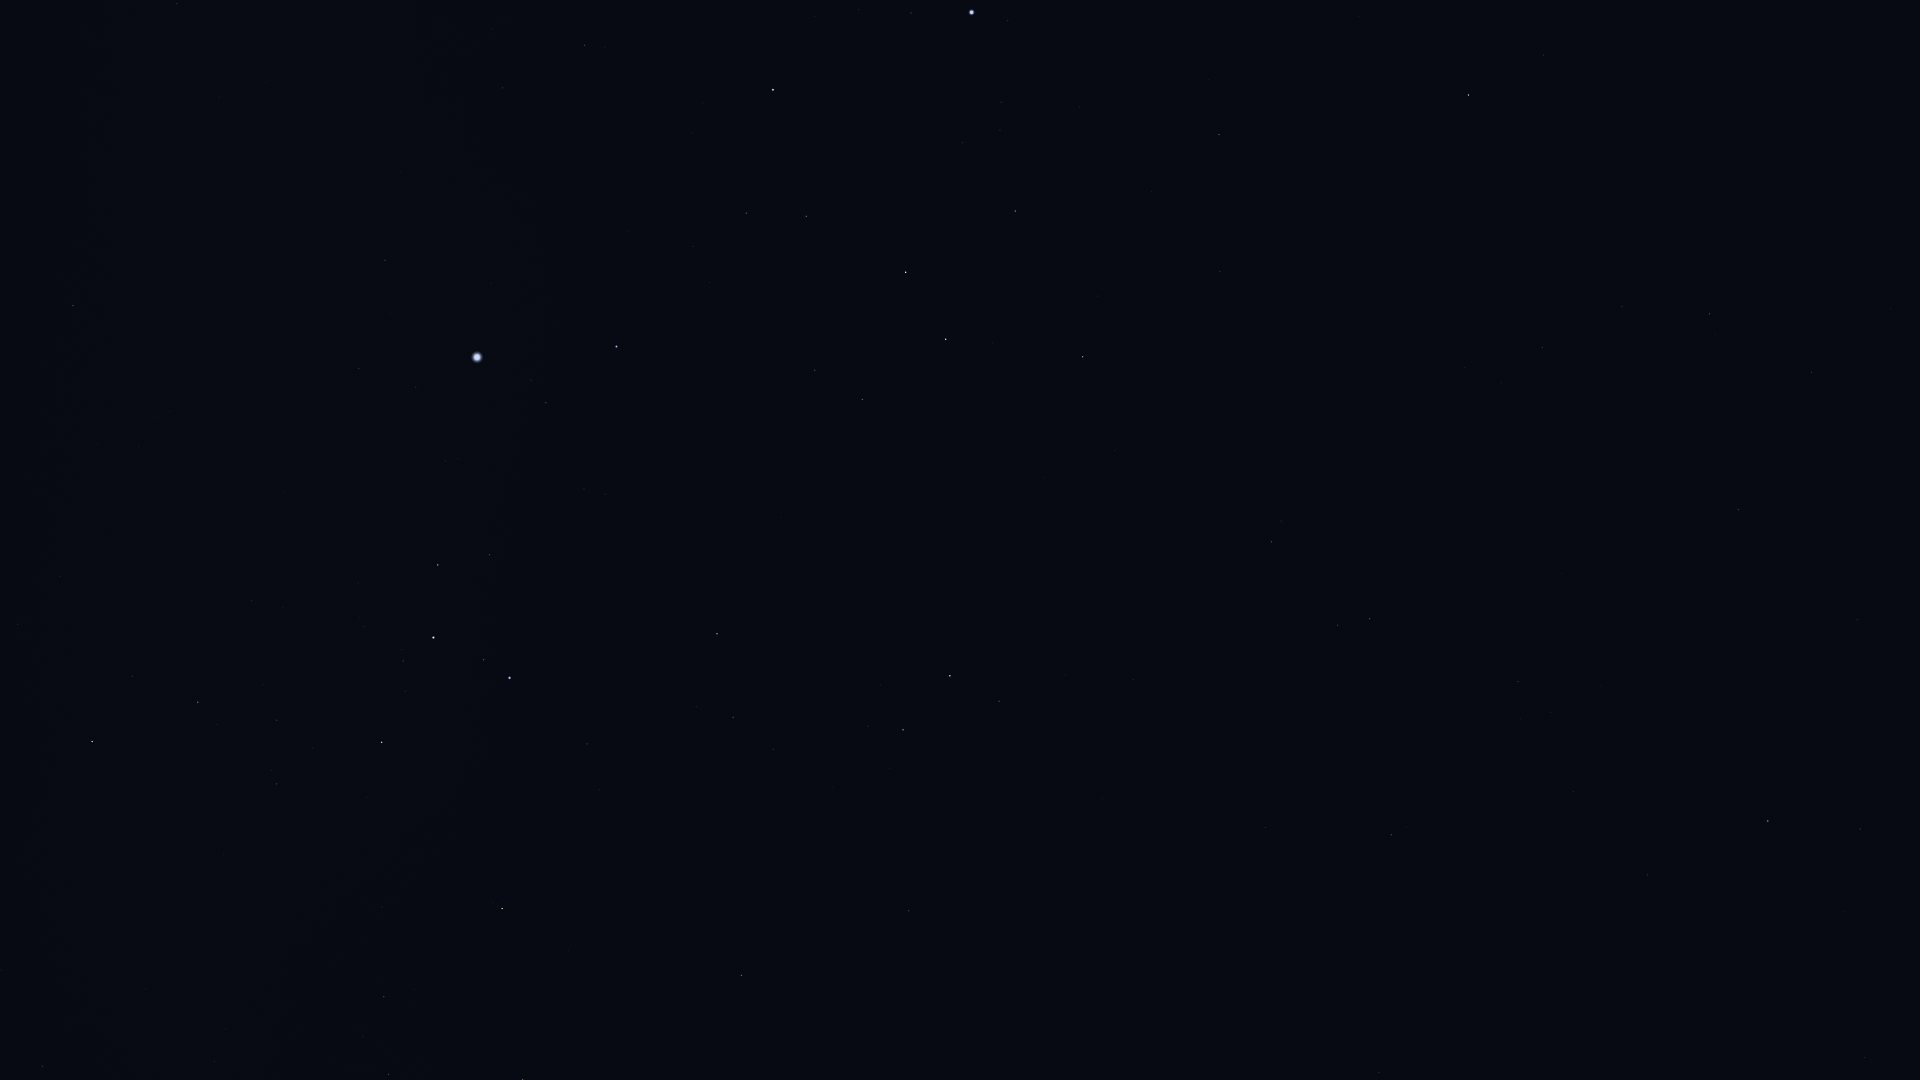

The table this chart was drawn from, first rows:
Star_ID, Name, X, Y
11407, HIP 11407, 1865, 1058
12413, HIP 12413, 1844, 911
12486, HIP 12486, 1860, 829
12961, Koeia, 1911, 369
13147, HIP 13147, 1857, 620
15474, Angetenar, 1891, 309
13847, Acamar, 1768, 821
13993, Ayeyarwady, 1833, 297
14146, HIP 14146, 1812, 372
14879, Dalim, 1739, 510
15510, HIP 15510, 1648, 875
15578, Intan, 1676, 629
16611, HIP 16611, 1622, 307
17651, HIP 17651, 1542, 348
17797, HIP 17797, 1520, 718
17874, HIP 17874, 1518, 682
18543, Zaurak, 1469, 95
19747, HIP 19747, 1392, 835
19893, HIP 19893, 1379, 1073
21248, Beemim, 1338, 625
21060, HIP 21060, 1314, 904
21393, Theemin, 1272, 542
21594, Sceptrum, 1219, 135
21770, HIP 21770, 1266, 828
21861, HIP 21861, 1250, 709
22491, Mouhoun, 1176, 395
23685, HIP 23685, 1083, 357
24244, HIP 24244, 1001, 102
24305, HIP 24305, 1015, 211
24327, HIP 24327, 1000, 130
24436, Rigel, 972, 12
24845, HIP 24845, 963, 143
24873, HIP 24873, 956, 122
25606, Nihal, 946, 339
25859, HIP 25859, 999, 701
25985, Arneb, 906, 272
26634, Phact, 950, 676
27288, HIP 27288, 806, 216
27366, Saiph, 773, 90
27628, Wazn, 903, 730
28103, HIP 28103, 746, 213
28199, HIP 28199, 868, 726
28328, HIP 28328, 909, 911
28910, HIP 28910, 693, 246
29034, Elkurud, 832, 787
29550, Amadioha, 751, 619
29651, HIP 29651, 585, 45
30122, Furud, 717, 634
30277, HIP 30277, 733, 717
30324, Mirzam, 617, 347
30867, HIP 30867, 503, 88
31416, HIP 31416, 584, 489
31592, HIP 31592, 546, 403
31685, HIP 31685, 742, 975
32349, Sirius, 477, 357
32759, HIP 32759, 587, 744
33160, HIP 33160, 385, 260
33165, HIP 33165, 487, 549
33347, HIP 33347, 416, 387
33579, Adhara, 510, 678
... 13 more rows
